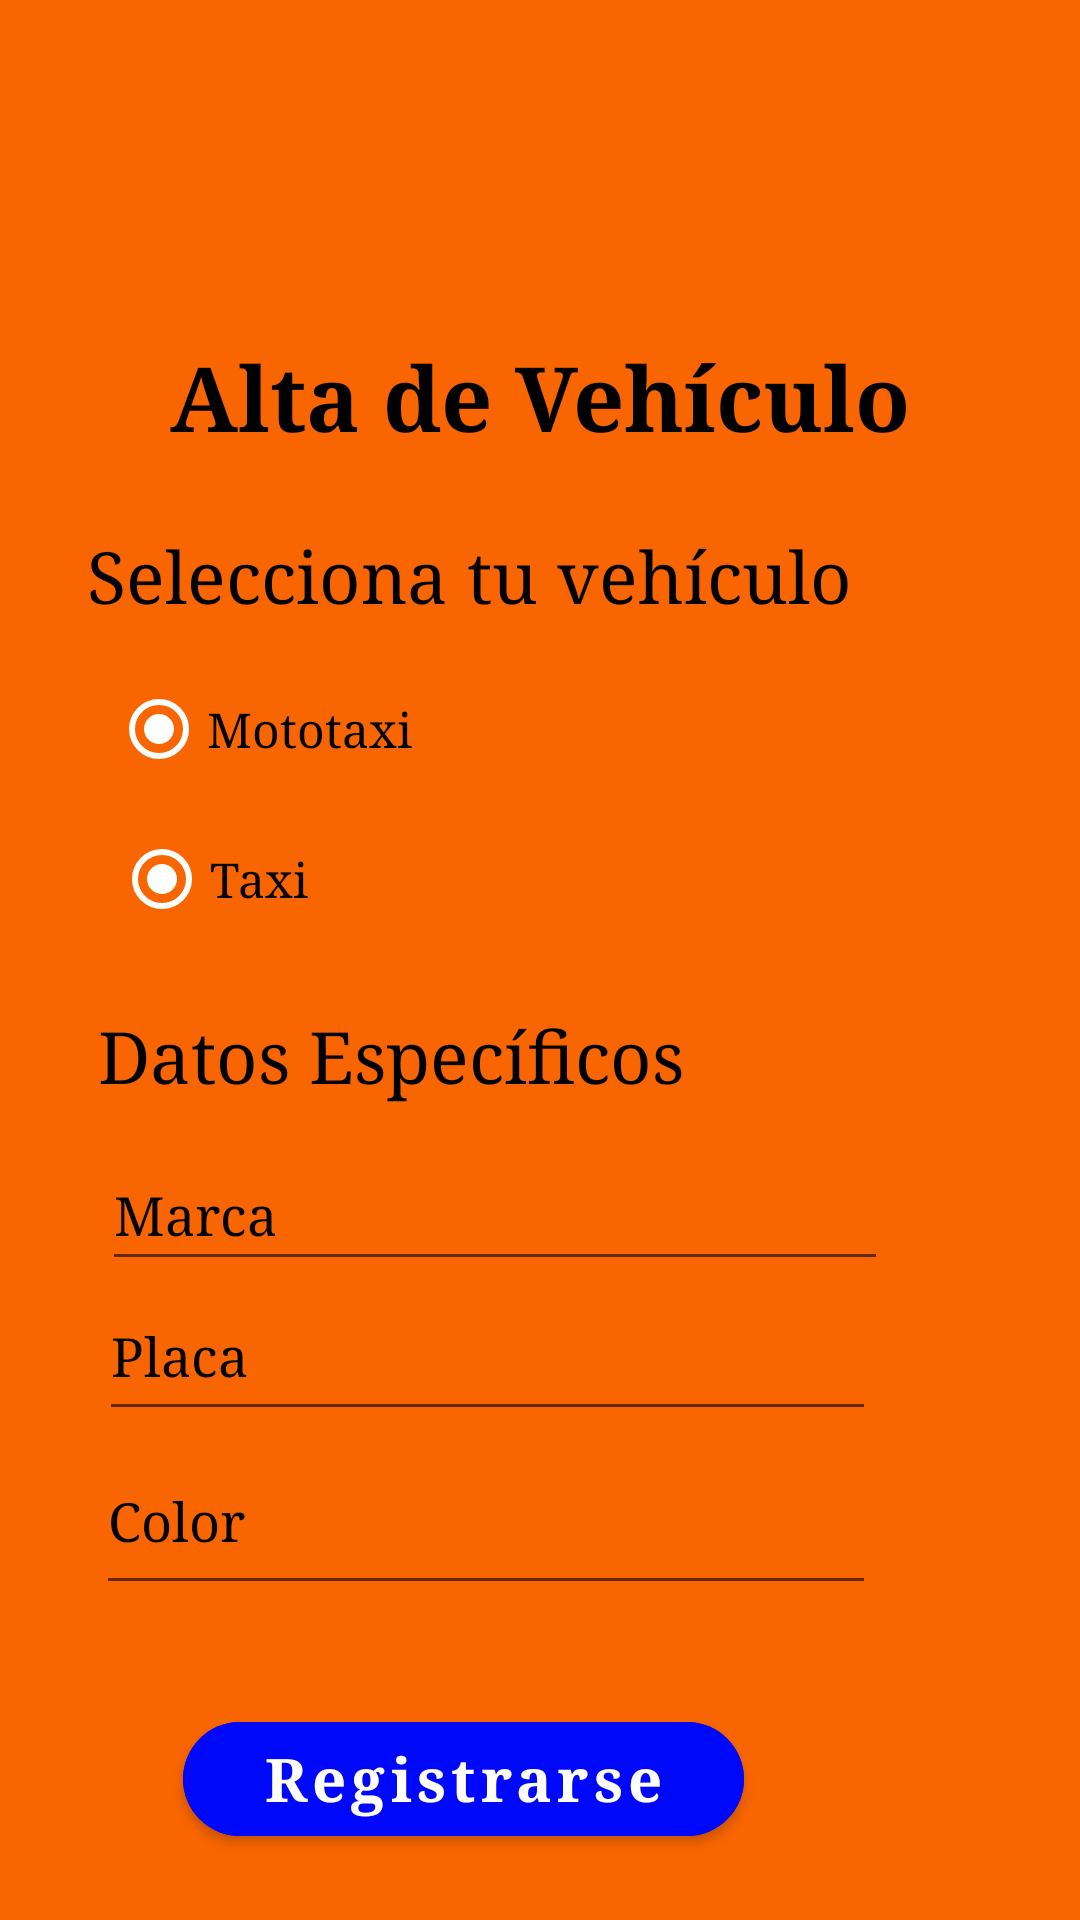

This screen was rendered from an Android layout file. Write that file and the resources it references.
<!-- AndroidManifest.xml: application theme Theme.CARFLAHS -->
<!-- res/layout/activity_registro_vehiculo.xml -->
<?xml version="1.0" encoding="utf-8"?>
<androidx.constraintlayout.widget.ConstraintLayout xmlns:android="http://schemas.android.com/apk/res/android"
    xmlns:app="http://schemas.android.com/apk/res-auto"
    xmlns:tools="http://schemas.android.com/tools"
    android:layout_width="match_parent"
    android:layout_height="match_parent"
    android:background="#F96500"
    tools:context=".ActivityRegistroVehiculo">

    <TextView
        android:id="@+id/textView5"
        android:layout_width="wrap_content"
        android:layout_height="wrap_content"
        android:layout_marginTop="112dp"
        android:text="Alta de Vehículo"
        android:textAlignment="center"
        android:textColor="#000000"
        android:textSize="30sp"
        android:textStyle="bold"
        android:typeface="serif"
        app:layout_constraintEnd_toEndOf="parent"
        app:layout_constraintHorizontal_bias="0.496"
        app:layout_constraintStart_toStartOf="parent"
        app:layout_constraintTop_toTopOf="parent" />

    <TextView
        android:id="@+id/textView6"
        android:layout_width="wrap_content"
        android:layout_height="wrap_content"
        android:layout_marginTop="64dp"
        android:layout_marginEnd="76dp"
        android:text="Selecciona tu vehículo"
        android:textAllCaps="false"
        android:textColor="#000000"
        android:textSize="24sp"
        android:typeface="serif"
        app:layout_constraintEnd_toEndOf="parent"
        app:layout_constraintTop_toTopOf="@+id/textView5" />

    <RadioButton
        android:id="@+id/radioButton"
        android:layout_width="207dp"
        android:layout_height="54dp"
        android:layout_marginTop="40dp"
        android:layout_marginEnd="116dp"
        android:buttonTint="#FFFFFF"
        android:checked="true"
        android:text="Mototaxi"
        android:textColor="#000000"
        android:textSize="16sp"
        android:typeface="serif"
        app:layout_constraintEnd_toEndOf="parent"
        app:layout_constraintTop_toTopOf="@+id/textView6" />

    <RadioButton
        android:id="@+id/radioButton2"
        android:layout_width="206dp"
        android:layout_height="50dp"
        android:layout_marginTop="52dp"
        android:layout_marginEnd="116dp"
        android:buttonTint="#FFFFFF"
        android:checked="true"
        android:text="Taxi"
        android:textColor="#000000"
        android:textSize="16sp"
        android:typeface="serif"
        app:layout_constraintEnd_toEndOf="parent"
        app:layout_constraintTop_toTopOf="@+id/radioButton" />

    <TextView
        android:id="@+id/textView7"
        android:layout_width="wrap_content"
        android:layout_height="wrap_content"
        android:layout_marginTop="68dp"
        android:layout_marginEnd="132dp"
        android:text="Datos Específicos"
        android:textColor="#000000"
        android:textSize="24sp"
        android:typeface="serif"
        app:layout_constraintEnd_toEndOf="parent"
        app:layout_constraintTop_toTopOf="@+id/radioButton2" />

    <EditText
        android:id="@+id/editTextTextPersonName10"
        android:layout_width="262dp"
        android:layout_height="47dp"
        android:layout_marginTop="44dp"
        android:layout_marginEnd="64dp"
        android:ems="10"
        android:inputType="textPersonName"
        android:text="Marca"
        android:textColor="#000000"
        android:typeface="serif"
        app:layout_constraintEnd_toEndOf="parent"
        app:layout_constraintTop_toTopOf="@+id/textView7" />

    <EditText
        android:id="@+id/editTextTextPersonName11"
        android:layout_width="259dp"
        android:layout_height="53dp"
        android:layout_marginTop="44dp"
        android:layout_marginEnd="68dp"
        android:ems="10"
        android:inputType="textPersonName"
        android:text="Placa"
        android:textColor="#000000"
        android:typeface="serif"
        app:layout_constraintEnd_toEndOf="parent"
        app:layout_constraintTop_toTopOf="@+id/editTextTextPersonName10" />

    <EditText
        android:id="@+id/editTextTextPersonName12"
        android:layout_width="260dp"
        android:layout_height="59dp"
        android:layout_marginTop="52dp"
        android:layout_marginEnd="68dp"
        android:ems="10"
        android:inputType="textPersonName"
        android:text="Color"
        android:textColor="#000000"
        android:textIsSelectable="false"
        android:typeface="serif"
        app:layout_constraintEnd_toEndOf="parent"
        app:layout_constraintTop_toTopOf="@+id/editTextTextPersonName11" />

    <Button
        android:id="@+id/button"
        android:layout_width="187dp"
        android:layout_height="50dp"
        android:layout_marginTop="92dp"
        android:layout_marginEnd="112dp"
        android:backgroundTint="#0008F9"
        android:text="Registrarse"
        android:textAlignment="center"
        android:textAllCaps="false"
        android:textColor="#FFFFFF"
        android:textSize="20sp"
        android:textStyle="bold"
        android:typeface="serif"
        app:cornerRadius="20dp"
        app:layout_constraintEnd_toEndOf="parent"
        app:layout_constraintTop_toTopOf="@+id/editTextTextPersonName12" />

</androidx.constraintlayout.widget.ConstraintLayout>
<!-- resources referenced by this layout -->
<resources>
  <style name="Theme.CARFLAHS" parent="Theme.MaterialComponents.DayNight.DarkActionBar">
          
          <item name="colorPrimary">@color/purple_500</item>
          <item name="colorPrimaryVariant">@color/purple_700</item>
          <item name="colorOnPrimary">@color/white</item>
          
          <item name="colorSecondary">@color/teal_200</item>
          <item name="colorSecondaryVariant">@color/teal_700</item>
          <item name="colorOnSecondary">@color/black</item>
          
          <item name="android:statusBarColor" tools:targetApi="l">?attr/colorPrimaryVariant</item>
          
      </style>
  <!-- not gathered from this repository: default colours our renderer supplied (Android Studio template values) -->
  <color name="purple_500">#FF6200EE</color>
  <color name="purple_700">#FF3700B3</color>
  <color name="teal_200">#FF03DAC5</color>
  <color name="teal_700">#FF018786</color>
  <color name="black">#FF000000</color>
  <color name="white">#FFFFFFFF</color>
</resources>
